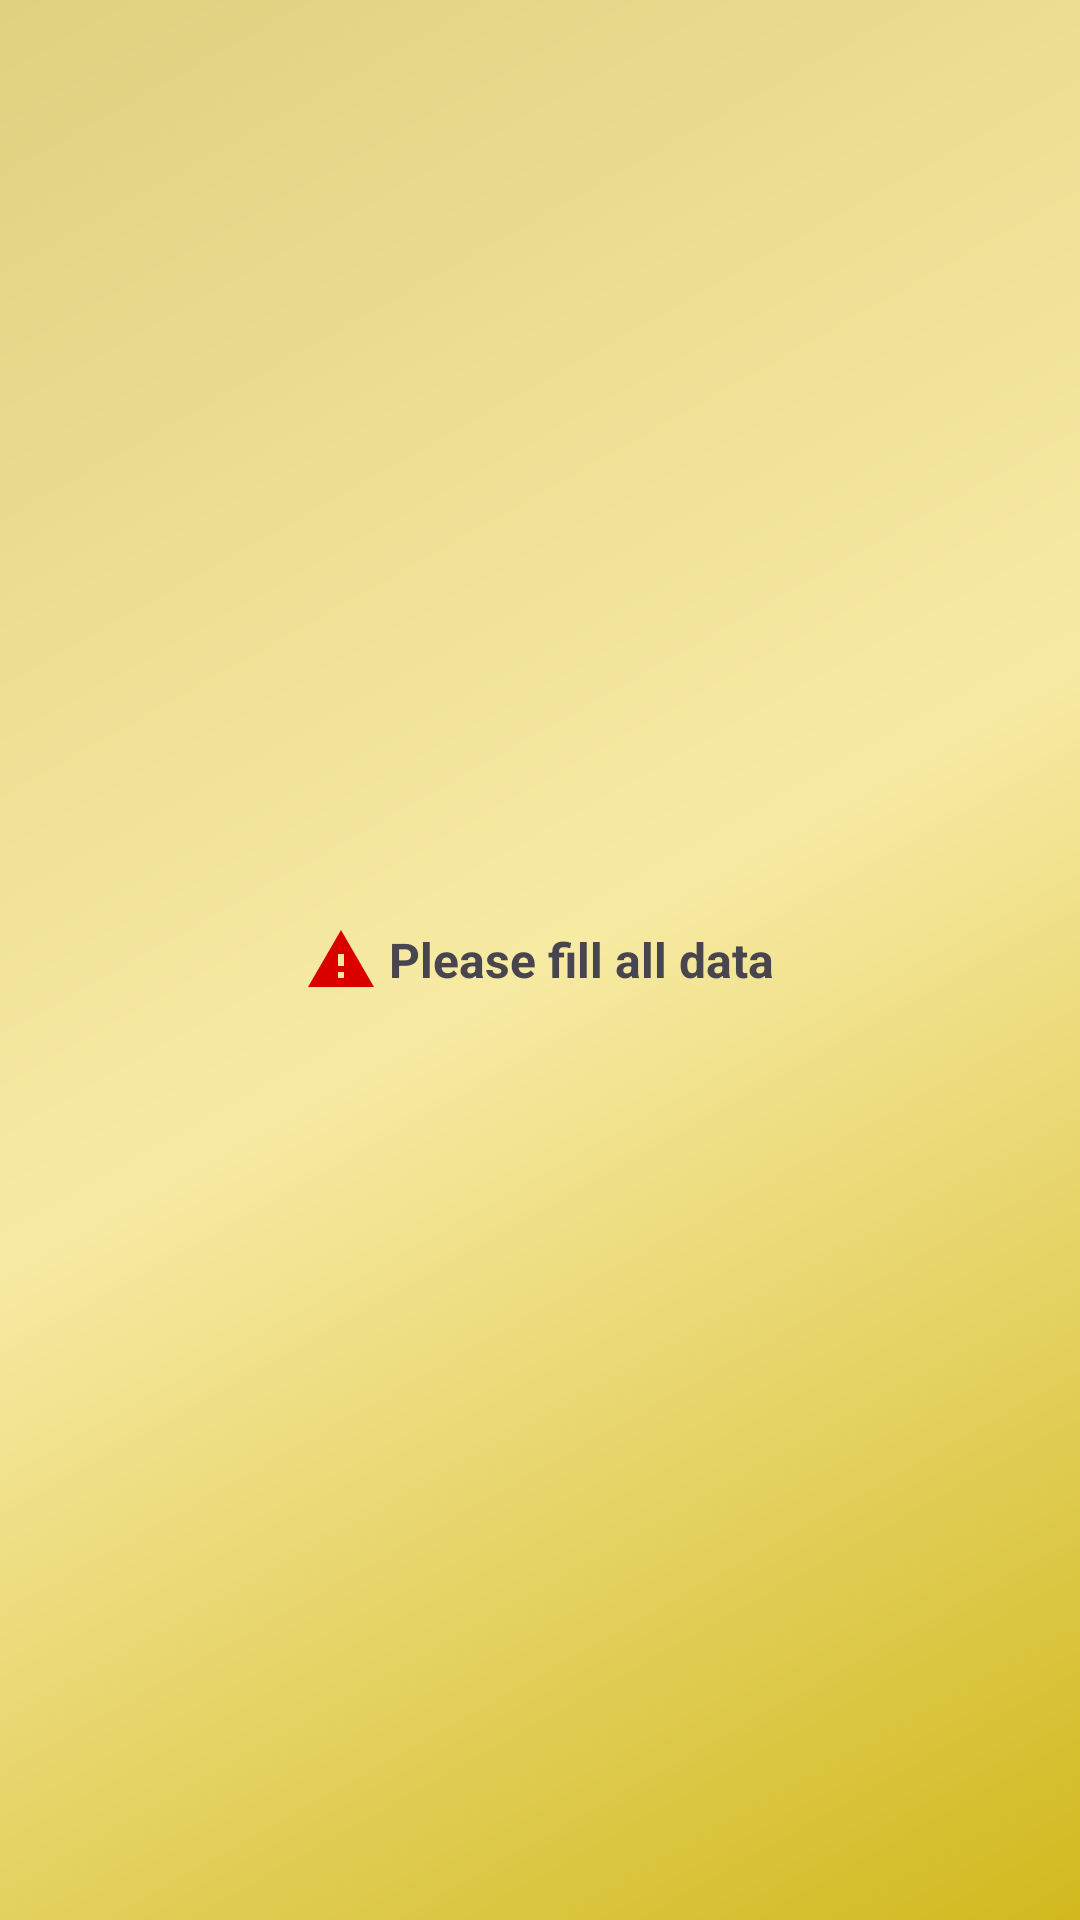

Write the Android layout XML for this screen, with the resource values it uses.
<!-- AndroidManifest.xml: application theme Theme.TopsyTurvy -->
<!-- res/layout/custom_toast_layout_1.xml -->
<?xml version="1.0" encoding="utf-8"?>
<androidx.appcompat.widget.LinearLayoutCompat xmlns:android="http://schemas.android.com/apk/res/android"
    android:layout_width="match_parent"
    android:layout_height="match_parent"
    android:gravity="center"
    android:id="@+id/custom_toast_layout_1"
    android:background="@drawable/gradient_background">

    <androidx.appcompat.widget.AppCompatImageView
        android:layout_width="wrap_content"
        android:layout_height="wrap_content"
        android:layout_marginStart="8dp"
        android:src="@drawable/baseline_warning_24"/>

    <TextView
        android:layout_width="wrap_content"
        android:layout_height="wrap_content"
        android:layout_marginStart="4dp"
        android:layout_marginEnd="8dp"
        android:id="@+id/toast_textview"
        android:textSize="16sp"
        android:textStyle="bold"
        android:text="@string/please_fill_all_data"/>

</androidx.appcompat.widget.LinearLayoutCompat>
<!-- resources referenced by this layout -->
<resources>
  <!-- drawable baseline_warning_24 (drawable) -->
  <vector android:height="24dp" android:tint="#DB0000"
      android:viewportHeight="24" android:viewportWidth="24"
      android:width="24dp" xmlns:android="http://schemas.android.com/apk/res/android">
      <path android:fillColor="@android:color/white" android:pathData="M1,21h22L12,2 1,21zM13,18h-2v-2h2v2zM13,14h-2v-4h2v4z"/>
  </vector>
  <!-- drawable gradient_background (drawable) -->
  <?xml version="1.0" encoding="utf-8"?>
  <shape xmlns:android="http://schemas.android.com/apk/res/android">
      <gradient android:startColor="@color/dark_yellow"
          android:endColor="@color/light_yellow"
          android:centerColor="@color/faded_yellow"
          android:angle="135"/>
  
  </shape>
  <string name="please_fill_all_data">Please fill all data</string>
  <style name="Theme.TopsyTurvy" parent="Base.Theme.TopsyTurvy" />
  <color name="dark_yellow">#d1b91e</color>
  <color name="light_yellow">#e0d180</color>
  <color name="faded_yellow">#f7eaa3</color>
  <style name="Base.Theme.TopsyTurvy" parent="Theme.Material3.DayNight.NoActionBar">
          
          <item name="android:windowFullscreen">true</item>
          <item name="android:forceDarkAllowed" tools:targetApi="q">false</item>
          <item name="android:fitsSystemWindows">true</item>
          <item name="android:windowBackground">@color/black</item>
          <item name="android:windowLightNavigationBar" tools:targetApi="27">true</item>
          <item name="android:navigationBarColor">@color/black</item>
          
      </style>
  <color name="black">#FF000000</color>
</resources>
